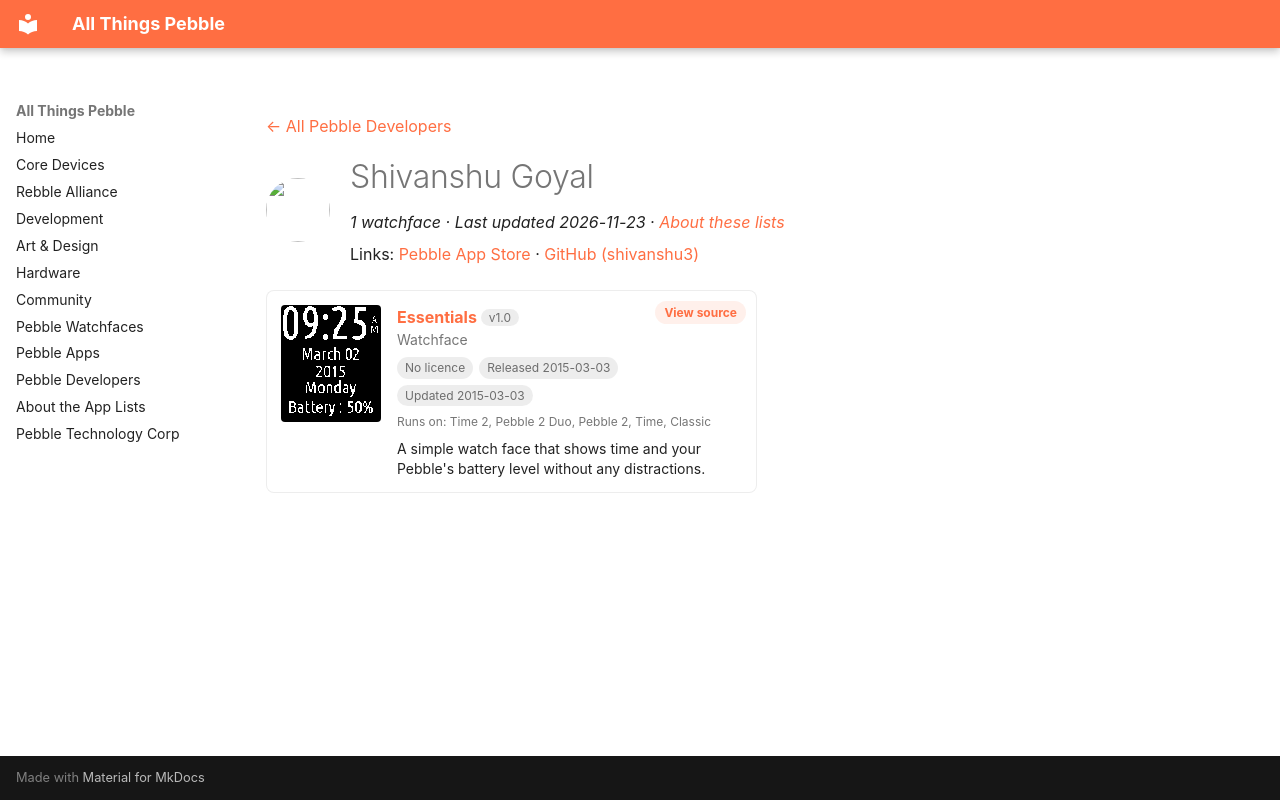

repository: saltedlolly/all-things-pebble · page: developers/shivanshu-goyal.html · generator: mkdocs

---
title: "Shivanshu Goyal"
hide:
  - toc
---

<!-- Generated by scripts/update_app_directory.py: do not edit by hand -->
[← All Pebble Developers](../developers.md)

<div class="dev-header" markdown>
<img class="dev-avatar" src="https://github.com/shivanshu3.png?size=128" alt="" width="64" height="64" loading="lazy" onerror="this.remove()">
<div class="dev-intro" markdown>

# Shivanshu Goyal

*1 watchface · Last updated 2026-11-23 · [About these lists](../about-app-lists.md)*

Links: [Pebble App Store](https://apps.repebble.com/apps/dev/shivanshu-goyal_53b4d432ee5a60da4c000138) · [GitHub (shivanshu3)](https://github.com/shivanshu3)

</div>
</div>

<div class="app-grid dev-apps" data-search-exclude>
<div class="app-card" data-type="watchface" data-title="essentials" data-released="2015-03-03" data-updated="2015-03-03">
<a class="app-shot" href="https://apps.repebble.com/54f55168e8b907f688000017" data-search-exclude><img src="../images/apps/54f55168e8b907f688000017.png" alt="Essentials" loading="lazy"></a>
<div class="app-info">
<h2 class="app-name" id="app-54f55168e8b907f688000017"><a href="https://apps.repebble.com/54f55168e8b907f688000017">Essentials</a> <span class="app-version" title="Latest version" data-search-exclude>v1.0</span></h2>
<a class="app-source" href="https://github.com/shivanshu3/PebbleEssentials" title="Source code" data-search-exclude>View source</a>
<div class="app-dev">Watchface</div>
<div class="app-tags" data-search-exclude><span class="app-licence app-licence--none" title="Licence">No licence</span> <span title="First published in the app store">Released 2015-03-03</span> <span title="Latest release in the app store">Updated 2015-03-03</span></div>
<div class="app-watches" title="Supported watches" data-search-exclude>Runs on: Time 2, Pebble 2 Duo, Pebble 2, Time, Classic</div>
<p class="app-desc">A simple watch face that shows time and your Pebble&#x27;s battery level without any distractions.</p>
</div>
</div>
</div>
